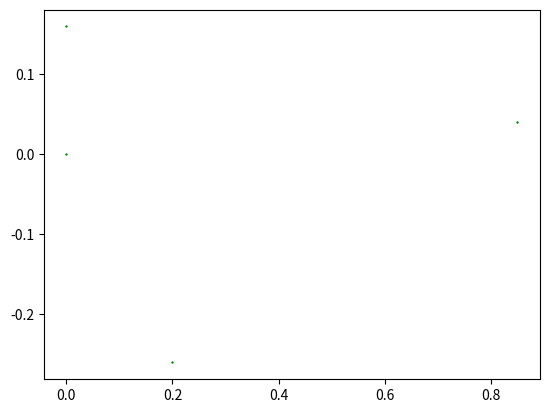

The matplotlib source for this figure:
import math
import numpy as np
import matplotlib.pyplot as plt

# This is the barnsley fern leaf fractal

# Initial coordinates of the barnsley fern leaf: 4 points
A = np.array([[0, 0], [0, 0.16], [0.85, 0.04], [0.2, -0.26]])

# Plotting the initial barnsley fern leaf
plt.scatter(A[:, 0], A[:, 1], s=0.5, c="green")

# Return the initial coordinates of the barnsley fern leaf

def initial_points():
    return A


# Affine transformation functions
#
def f1(A):
    # make a copy of A
    A1 = A.copy()
    for i in range(len(A1)):
        A1[i] = np.matmul(np.matrix([[0, 0], [0, 0.16]]), A1[i])
    return A1

def f2(A):
    # make a copy of A
    A2 = A.copy()
    for i in range(len(A2)):
        A2[i] = np.matmul(np.matrix([[0.85, 0.04], [-0.04, 0.85]]), A2[i]) + [0, 1.6]
    return A2

def f3(A):
    # make a copy of A
    A3 = A.copy()
    for i in range(len(A3)):
        A3[i] = np.matmul(np.matrix([[0.2, -0.26], [0.23, 0.22]]), A3[i]) + [0, 1.6]
    return A3

def f4(A):
    # make a copy of A
    A4 = A.copy()
    for i in range(len(A4)):
        A4[i] = np.matmul(np.matrix([[-0.15, 0.28], [0.26, 0.24]]), A4[i]) + [0, 0.44]
    return A4

# Array of functions
f = [f1, f2, f3, f4]

def contraction_mapping(A):
    # Applying affine transformation f1 to all points of A
    A1 = f1(A)
    # Applying affine transformation f2 to all points of A
    A2 = f2(A)
    # Applying affine transformation f3 to all points of A
    A3 = f3(A)
    # Applying affine transformation f4 to all points of A
    A4 = f4(A)

    # Combining all points of A1, A2, A3, A4
    A = np.concatenate((A1, A2, A3, A4), axis=0)

    return A
